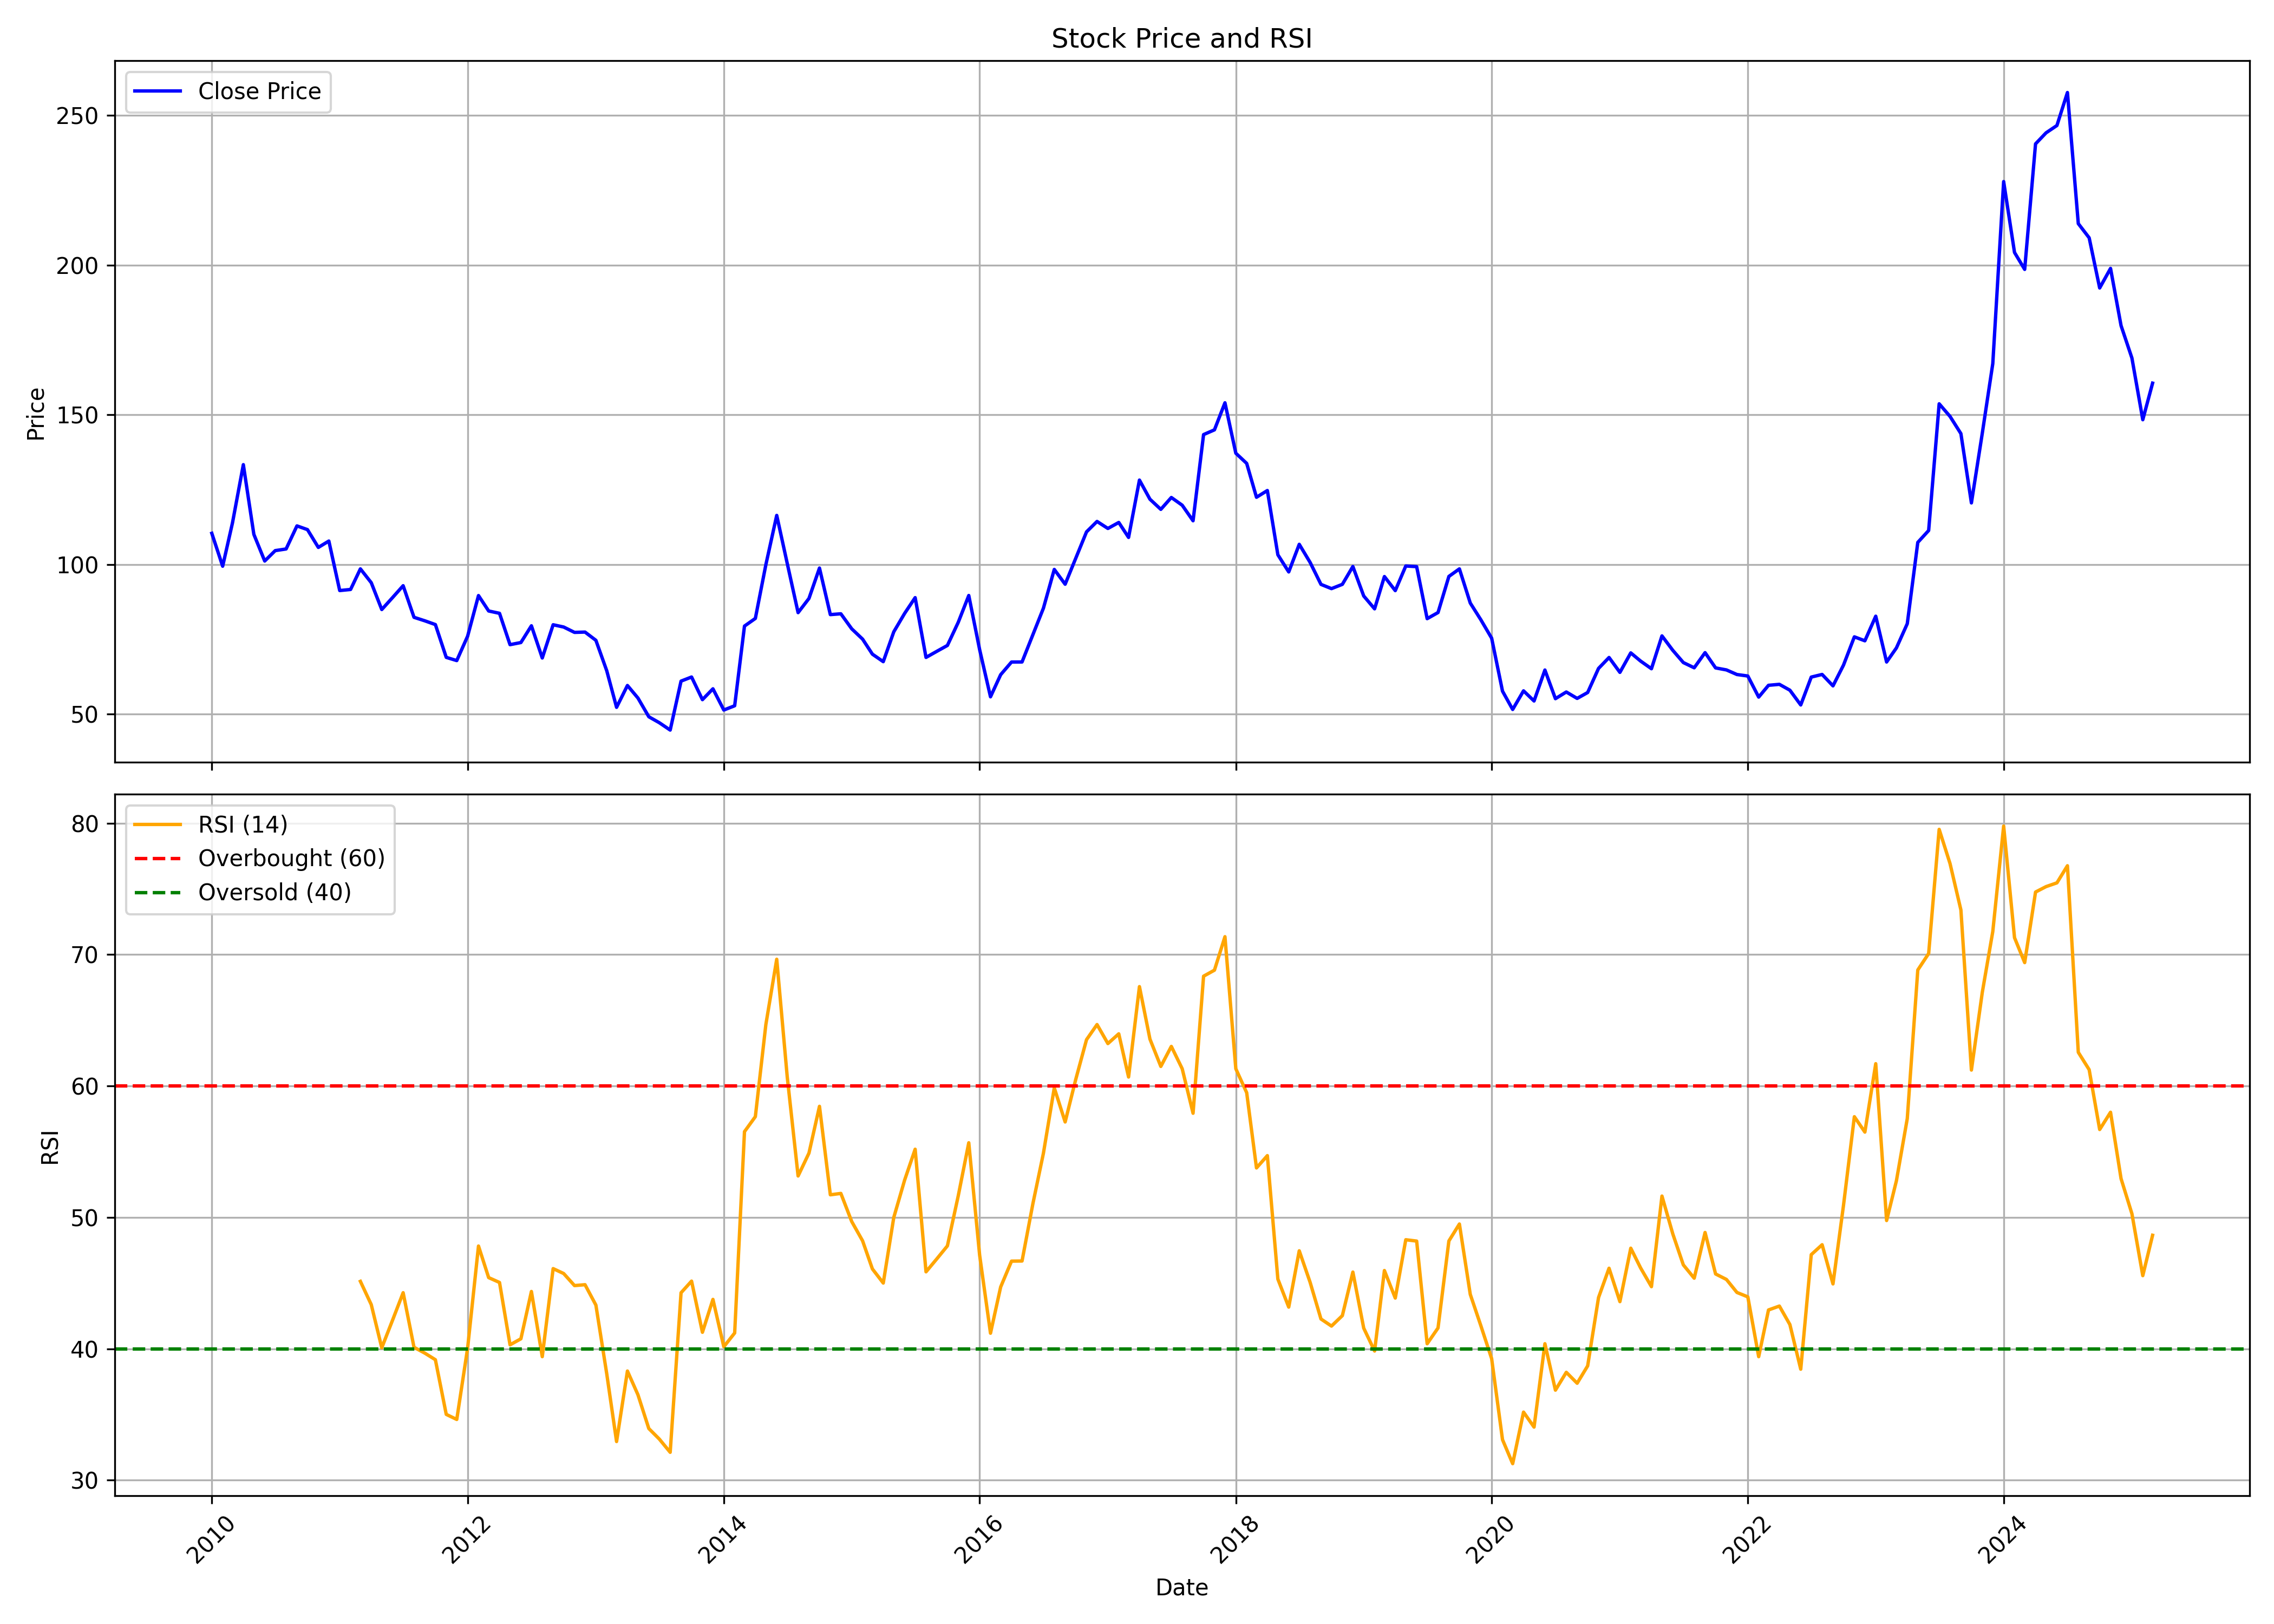

Data behind this chart, as committed beside it:
, date, symbol, open, high, low, close, volume, rsi
0, 2010-01-01, ENGINERSIN, 80.24, 124, 79.58, 110.4, 46882272, 
1, 2010-02-01, ENGINERSIN, 110, 113.5, 94.76, 99.41, 10231320, 
2, 2010-03-01, ENGINERSIN, 99.41, 134.6, 93.75, 113.9, 28495524, 
3, 2010-04-01, ENGINERSIN, 119.3, 147.4, 118.6, 133.3, 10525284, 
4, 2010-05-01, ENGINERSIN, 132, 174, 100.7, 110.1, 48751398, 
5, 2010-06-01, ENGINERSIN, 110.6, 114.6, 100.3, 101.1, 19633310, 
6, 2010-07-01, ENGINERSIN, 100.9, 120.5, 94.2, 104.6, 40382392, 
7, 2010-08-01, ENGINERSIN, 105.1, 111.8, 97.85, 105.2, 61316212, 
8, 2010-09-01, ENGINERSIN, 105.1, 118, 105.1, 112.9, 21542164, 
9, 2010-10-01, ENGINERSIN, 113.4, 118.7, 110.6, 111.6, 9118586, 
10, 2010-11-01, ENGINERSIN, 112.5, 119.6, 102.9, 105.7, 7896176, 
11, 2010-12-01, ENGINERSIN, 105.7, 113.9, 103.8, 107.8, 5515768, 
12, 2011-01-01, ENGINERSIN, 108.1, 111.4, 85.69, 91.29, 4372974, 
13, 2011-02-01, ENGINERSIN, 92.16, 106.4, 88.28, 91.64, 4678584, 
14, 2011-03-01, ENGINERSIN, 93.13, 103.5, 90.96, 98.53, 7804890, 45.13
15, 2011-04-01, ENGINERSIN, 98.01, 104.6, 93.52, 93.91, 5705380, 43.36
16, 2011-05-01, ENGINERSIN, 94.09, 97.98, 83.71, 84.94, 3489530, 40.08
17, 2011-06-01, ENGINERSIN, 85.33, 94.31, 84.39, 88.96, 5702822, 42.19
18, 2011-07-01, ENGINERSIN, 89.22, 95.84, 88.6, 92.9, 5743598, 44.27
19, 2011-08-01, ENGINERSIN, 94.49, 95.5, 81.43, 82.34, 6937020, 40.11
20, 2011-09-01, ENGINERSIN, 83.65, 88.7, 80.75, 81.17, 14180342, 39.67
21, 2011-10-01, ENGINERSIN, 80.51, 83.36, 76.17, 79.91, 2716154, 39.17
22, 2011-11-01, ENGINERSIN, 79.77, 83.54, 66.96, 68.95, 5315520, 35.01
23, 2011-12-01, ENGINERSIN, 71.85, 72.84, 64.08, 67.88, 4891156, 34.62
24, 2012-01-01, ENGINERSIN, 68.62, 81.5, 66.6, 76.04, 11741016, 40.05
25, 2012-02-01, ENGINERSIN, 75.81, 95.26, 75.81, 89.6, 18247454, 47.82
26, 2012-03-01, ENGINERSIN, 90.65, 94.34, 83.46, 84.46, 8639760, 45.41
27, 2012-04-01, ENGINERSIN, 84.69, 89.61, 81.04, 83.68, 2517198, 45.04
28, 2012-05-01, ENGINERSIN, 83.68, 85.59, 73.07, 73.2, 2771050, 40.3
29, 2012-06-01, ENGINERSIN, 73.4, 75.79, 68.75, 73.91, 3419854, 40.76
30, 2012-07-01, ENGINERSIN, 74.36, 80.47, 73, 79.51, 6202242, 44.36
31, 2012-08-01, ENGINERSIN, 79.64, 83.03, 68.08, 68.75, 7497790, 39.4
32, 2012-09-01, ENGINERSIN, 70.63, 82.12, 70.12, 79.85, 5402028, 46.1
33, 2012-10-01, ENGINERSIN, 79.74, 86.93, 77.76, 79.09, 5575424, 45.73
34, 2012-11-01, ENGINERSIN, 79.28, 80.94, 76.04, 77.3, 4248584, 44.81
35, 2012-12-01, ENGINERSIN, 77.39, 78.74, 74.35, 77.4, 5178948, 44.88
36, 2013-01-01, ENGINERSIN, 77.73, 82.79, 74.35, 74.65, 6853618, 43.32
37, 2013-02-01, ENGINERSIN, 75.68, 75.68, 59.85, 64.48, 2718240, 38.09
38, 2013-03-01, ENGINERSIN, 64.8, 66.24, 50.69, 52.26, 5844264, 32.94
39, 2013-04-01, ENGINERSIN, 52.96, 68.05, 52.24, 59.56, 9205534, 38.31
40, 2013-05-01, ENGINERSIN, 59.56, 66.33, 54.99, 55.37, 3430374, 36.5
41, 2013-06-01, ENGINERSIN, 55.33, 56.74, 48.25, 49.11, 3927866, 33.93
42, 2013-07-01, ENGINERSIN, 48.8, 52.58, 46.4, 47.12, 6551542, 33.13
43, 2013-08-01, ENGINERSIN, 47.26, 50.52, 41.83, 44.66, 4990178, 32.12
44, 2013-09-01, ENGINERSIN, 45.77, 66.51, 45.57, 61.02, 9348076, 44.26
45, 2013-10-01, ENGINERSIN, 60.56, 64.4, 58.77, 62.39, 4417794, 45.15
46, 2013-11-01, ENGINERSIN, 62.29, 66.51, 53.88, 54.83, 6678020, 41.25
47, 2013-12-01, ENGINERSIN, 54.19, 61.87, 54.12, 58.45, 8633224, 43.76
48, 2014-01-01, ENGINERSIN, 59.07, 59.61, 51.03, 51.36, 8421742, 40.15
49, 2014-02-01, ENGINERSIN, 51.98, 56.16, 50.15, 52.79, 17236304, 41.2
50, 2014-03-01, ENGINERSIN, 52.33, 82.73, 51.92, 79.41, 48806786, 56.52
51, 2014-04-01, ENGINERSIN, 80.73, 87.22, 71.37, 81.97, 28037868, 57.66
52, 2014-05-01, ENGINERSIN, 81.97, 112.3, 81.79, 99.92, 44255352, 64.67
53, 2014-06-01, ENGINERSIN, 100.7, 118.1, 98.63, 116.4, 27597328, 69.64
54, 2014-07-01, ENGINERSIN, 117.4, 119, 98.98, 100.3, 15165426, 60.69
55, 2014-08-01, ENGINERSIN, 99.7, 102.9, 82.13, 83.9, 21918882, 53.15
56, 2014-09-01, ENGINERSIN, 85.51, 95.64, 82.76, 88.65, 28764660, 54.89
57, 2014-10-01, ENGINERSIN, 89.5, 99.43, 83.39, 98.8, 15882208, 58.45
58, 2014-11-01, ENGINERSIN, 99.38, 102.7, 79.76, 83.24, 33382206, 51.72
59, 2014-12-01, ENGINERSIN, 83.37, 90.6, 74.38, 83.52, 35286056, 51.82
... 123 more rows
